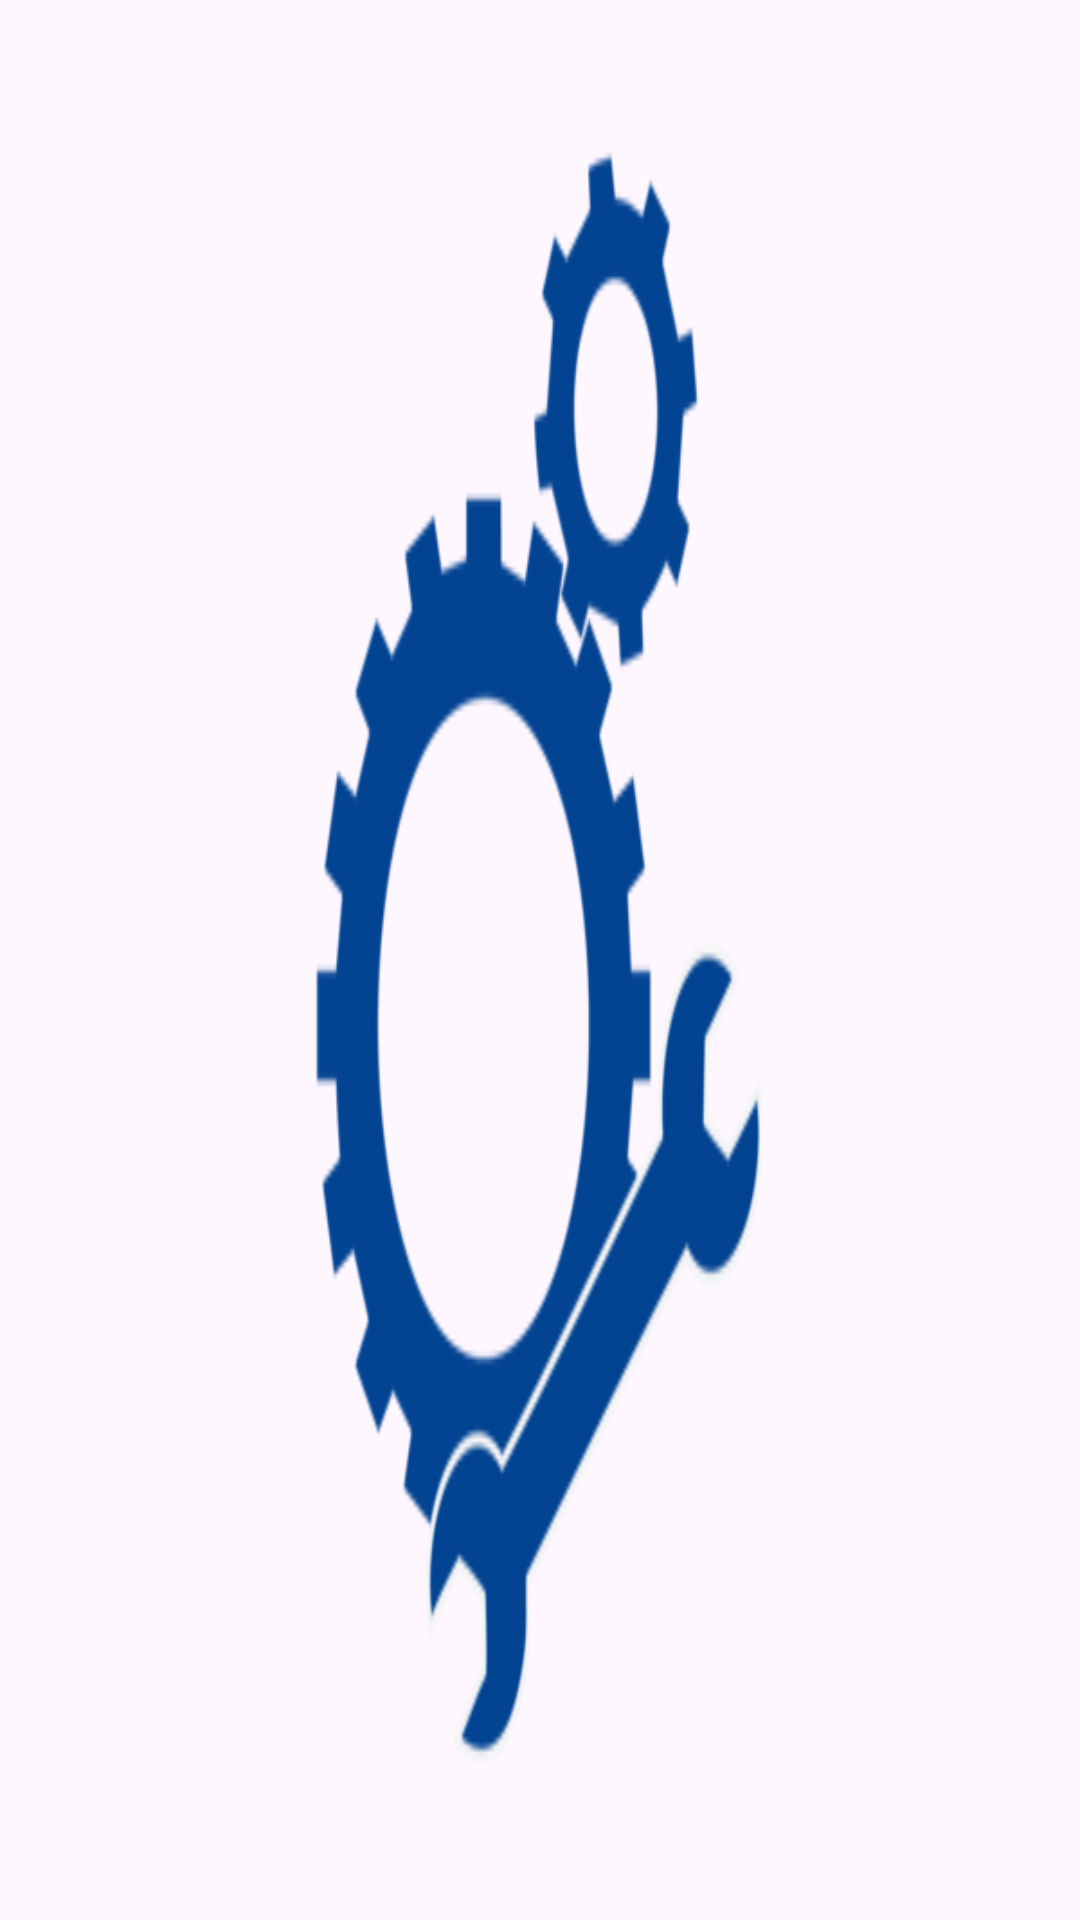

Layout XML and referenced resources for this Android screen:
<!-- AndroidManifest.xml: application theme Theme.Spareparts -->
<!-- res/layout/activity_main_splashscreen.xml -->
<?xml version="1.0" encoding="utf-8"?>
<androidx.constraintlayout.widget.ConstraintLayout xmlns:android="http://schemas.android.com/apk/res/android"
    xmlns:app="http://schemas.android.com/apk/res-auto"
    xmlns:tools="http://schemas.android.com/tools"
    android:layout_width="match_parent"
    android:layout_height="match_parent"
    tools:context=".MainActivitySplashscreen"
    android:background="@drawable/img"
    >

</androidx.constraintlayout.widget.ConstraintLayout>
<!-- resources referenced by this layout -->
<resources>
  <!-- drawable img: png bitmap (drawable, 20818 bytes) -->
  <style name="Theme.Spareparts" parent="Base.Theme.Spareparts" />
  <style name="Base.Theme.Spareparts" parent="Theme.Material3.DayNight.NoActionBar">
          
          
      </style>
</resources>
